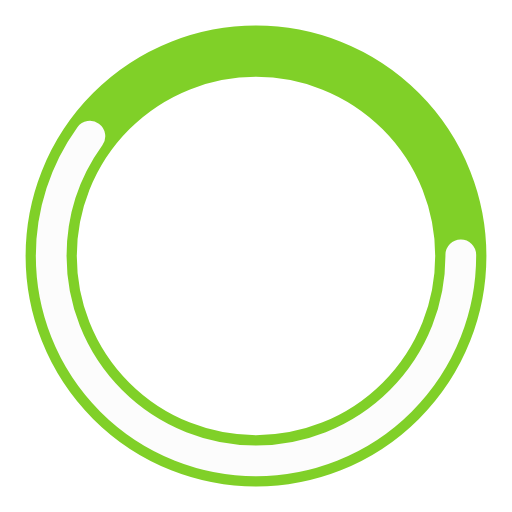
t = 0.00 s
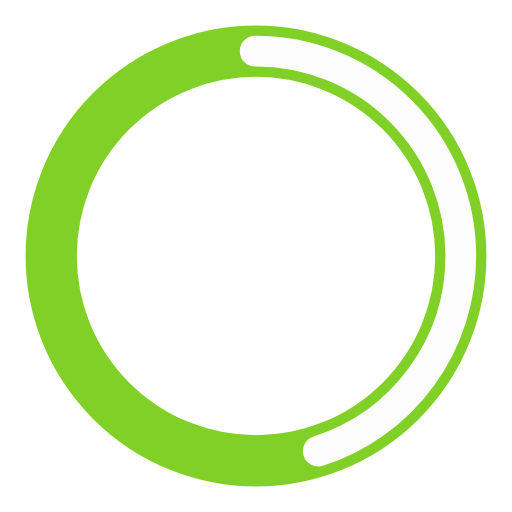
t = 0.25 s
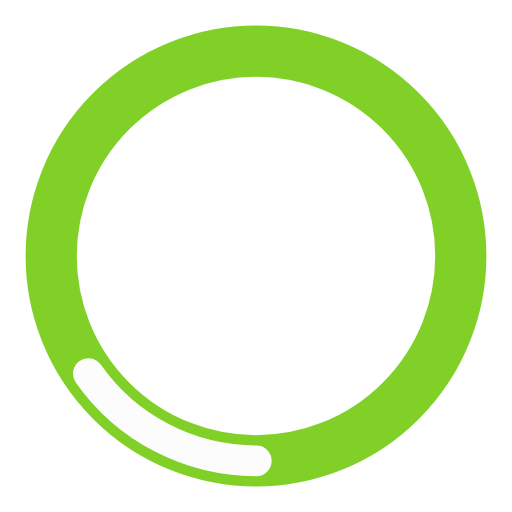
t = 0.75 s
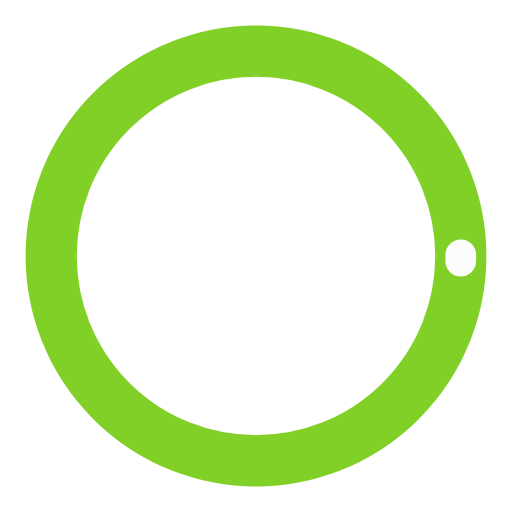
t = 1.00 s
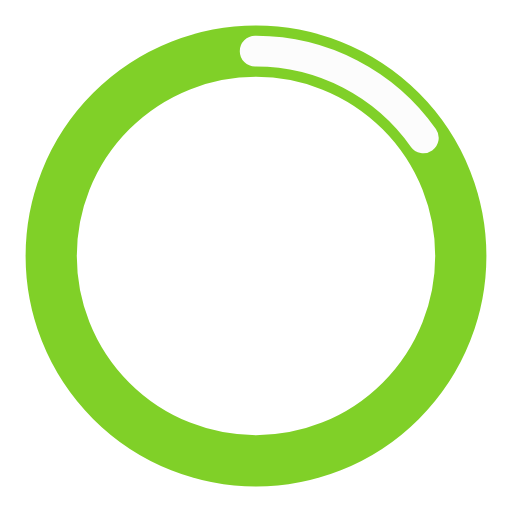
t = 1.25 s
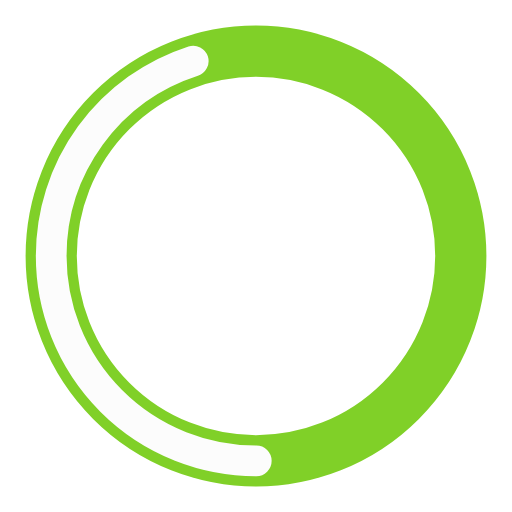
t = 1.75 s

The animated SVG that drew these frames (rendered in a browser with its animation timeline set to each time). Animation: 2 SMIL elements (animate=2); one cycle of 2.00 s, repeats indefinitely.

<?xml version="1.0" encoding="utf-8"?><svg width='40px' height='40px' xmlns="http://www.w3.org/2000/svg" viewBox="0 0 100 100" preserveAspectRatio="xMidYMid" class="uil-ring-alt"><rect x="0" y="0" width="100" height="100" fill="none" class="bk"></rect><circle cx="50" cy="50" r="40" stroke="#80D028" fill="none" stroke-width="10" stroke-linecap="round"></circle><circle cx="50" cy="50" r="40" stroke="#fcfcfc" fill="none" stroke-width="6" stroke-linecap="round"><animate attributeName="stroke-dashoffset" dur="2s" repeatCount="indefinite" from="0" to="502"></animate><animate attributeName="stroke-dasharray" dur="2s" repeatCount="indefinite" values="150.6 100.4;1 250;150.6 100.4"></animate></circle></svg>